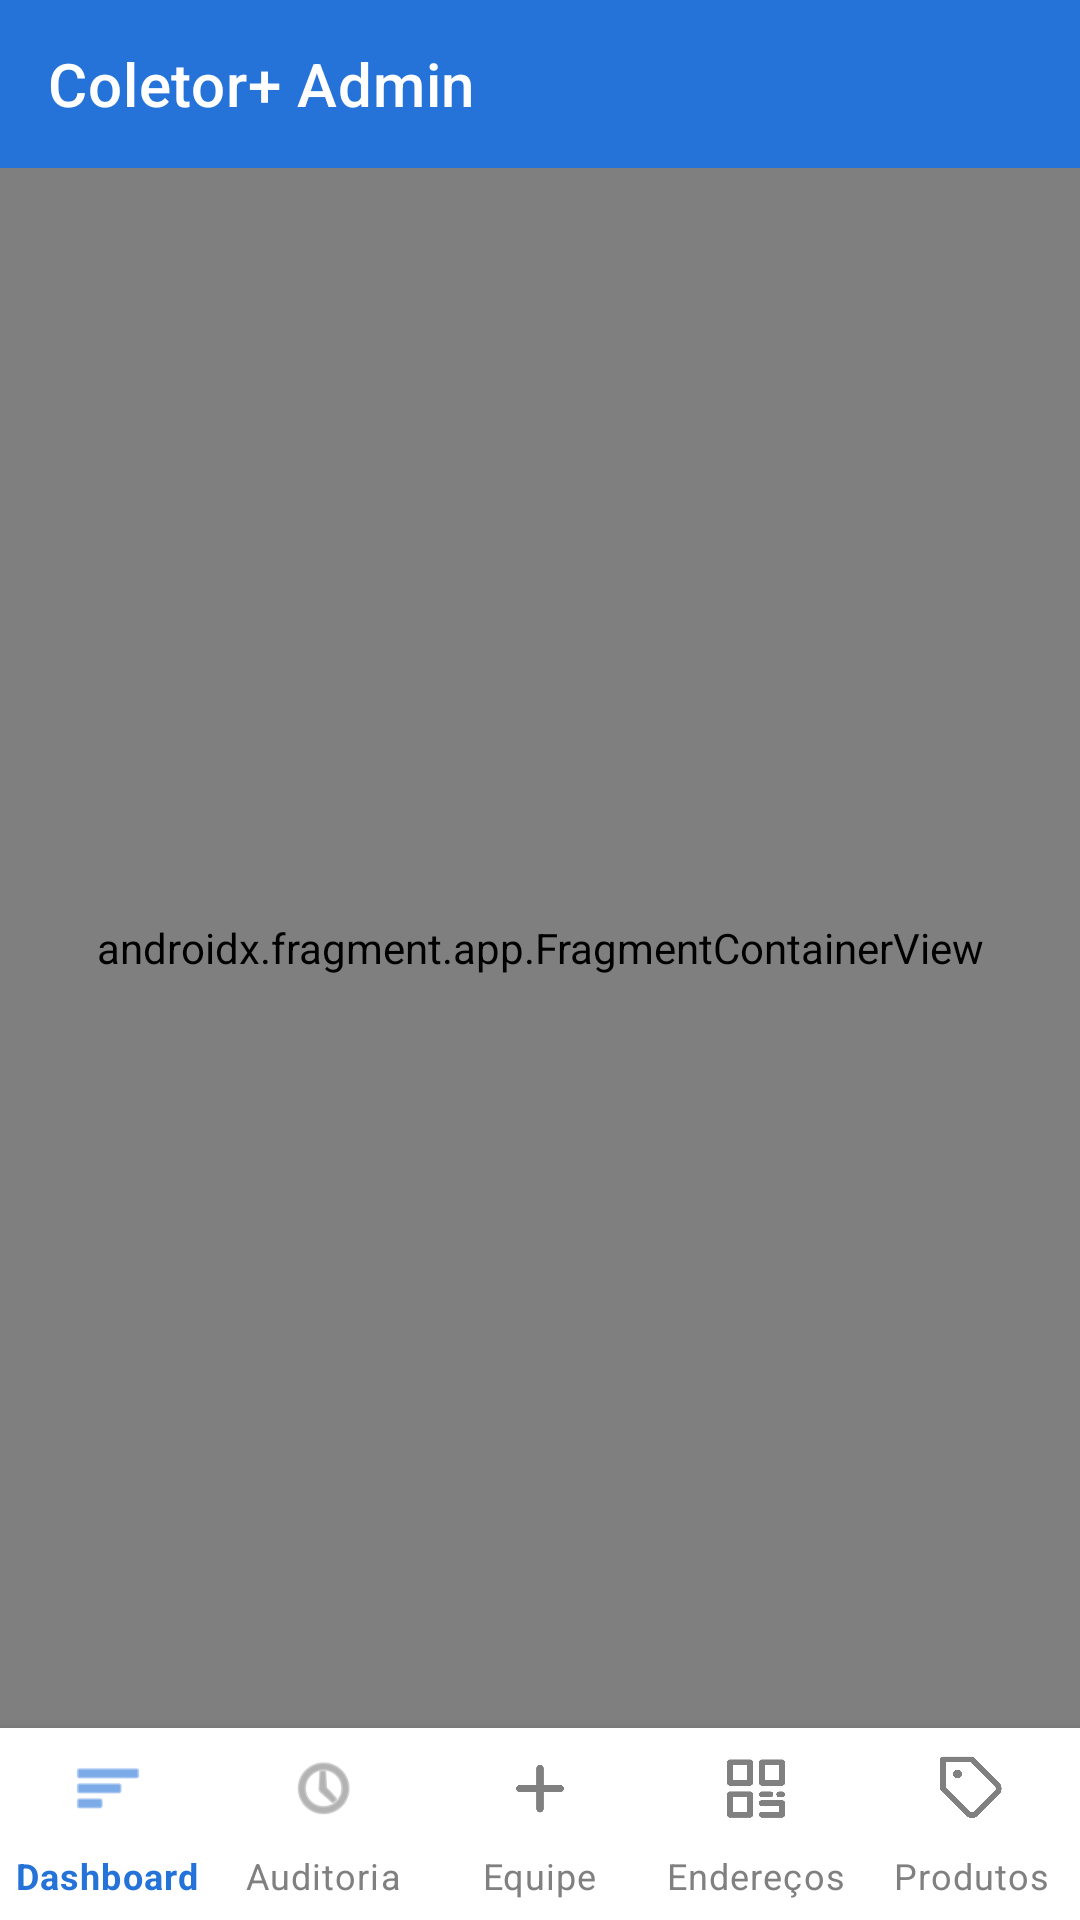

The Android layout XML behind this screen, and the referenced resources:
<!-- AndroidManifest.xml: activity theme Theme.ColetorPlus.NoActionBar -->
<!-- res/layout/activity_admin.xml -->
<?xml version="1.0" encoding="utf-8"?>
<androidx.constraintlayout.widget.ConstraintLayout xmlns:android="http://schemas.android.com/apk/res/android"
    xmlns:app="http://schemas.android.com/apk/res-auto"
    xmlns:tools="http://schemas.android.com/tools"
    android:id="@+id/admin_root_layout"
    android:layout_width="match_parent"
    android:layout_height="match_parent"
    tools:context=".AdminActivity">

    <com.google.android.material.appbar.AppBarLayout
        android:id="@+id/appBarLayoutAdmin"
        android:layout_width="match_parent"
        android:layout_height="wrap_content"
        android:background="?attr/colorPrimary"
        android:fitsSystemWindows="true"
        android:theme="@style/Theme.ColetorPlus.AppBarOverlay"
        app:layout_constraintTop_toTopOf="parent">

        <androidx.appcompat.widget.Toolbar
            android:id="@+id/toolbarAdmin"
            android:layout_width="match_parent"
            android:layout_height="?attr/actionBarSize"
            android:background="?attr/colorPrimary"
            app:title="Coletor+ Admin"
            app:titleTextColor="@android:color/white"
            app:popupTheme="@style/Theme.ColetorPlus.PopupOverlay" />

    </com.google.android.material.appbar.AppBarLayout>

    <androidx.fragment.app.FragmentContainerView
        android:id="@+id/nav_host_fragment_admin"
        android:name="androidx.navigation.fragment.NavHostFragment"
        android:layout_width="match_parent"
        android:layout_height="0dp"
        app:defaultNavHost="true"
        app:layout_constraintBottom_toTopOf="@id/bottomNavAdmin"
        app:layout_constraintTop_toBottomOf="@id/appBarLayoutAdmin"
        app:navGraph="@navigation/admin_navigation" />

    <com.google.android.material.bottomnavigation.BottomNavigationView
        android:id="@+id/bottomNavAdmin"
        android:layout_width="match_parent"
        android:layout_height="wrap_content"
        android:background="?android:attr/windowBackground"
        android:minHeight="64dp"
        app:itemIconSize="24dp"
        app:itemIconTint="@color/nav_item_color_selector"
        app:itemTextColor="@color/nav_item_color_selector"
        app:labelVisibilityMode="labeled"
        app:layout_constraintBottom_toBottomOf="parent"
        app:menu="@menu/admin_bottom_nav" />

</androidx.constraintlayout.widget.ConstraintLayout>
<!-- resources referenced by this layout -->
<resources>
  <style name="Theme.ColetorPlus.AppBarOverlay" parent="ThemeOverlay.AppCompat.Dark.ActionBar">
          <item name="colorControlNormal">@android:color/white</item>
      </style>
  <style name="Theme.ColetorPlus.PopupOverlay" parent="ThemeOverlay.AppCompat.Light" />
  <style name="Theme.ColetorPlus.NoActionBar" parent="Theme.ColetorPlus">
          <item name="windowActionBar">false</item>
          <item name="windowNoTitle">true</item>
      </style>
  <style name="Theme.ColetorPlus" parent="Theme.MaterialComponents.DayNight.DarkActionBar">
          
          <item name="colorPrimary">@color/purple_500</item>
          <item name="colorPrimaryVariant">@color/purple_700</item>
          <item name="colorOnPrimary">@color/white</item>
          
          <item name="colorSecondary">@color/teal_200</item>
          <item name="colorSecondaryVariant">@color/teal_700</item>
          <item name="colorOnSecondary">@color/black</item>
          
          <item name="android:statusBarColor">?attr/colorPrimaryVariant</item>
          
      </style>
  <color name="purple_500">#2573D9</color>
  <color name="purple_700">#2573D9</color>
  <color name="white">#F2F2F2</color>
  <color name="teal_200">#FF03DAC5</color>
  <color name="teal_700">#FF018786</color>
  <color name="black">#FF000000</color>
</resources>
